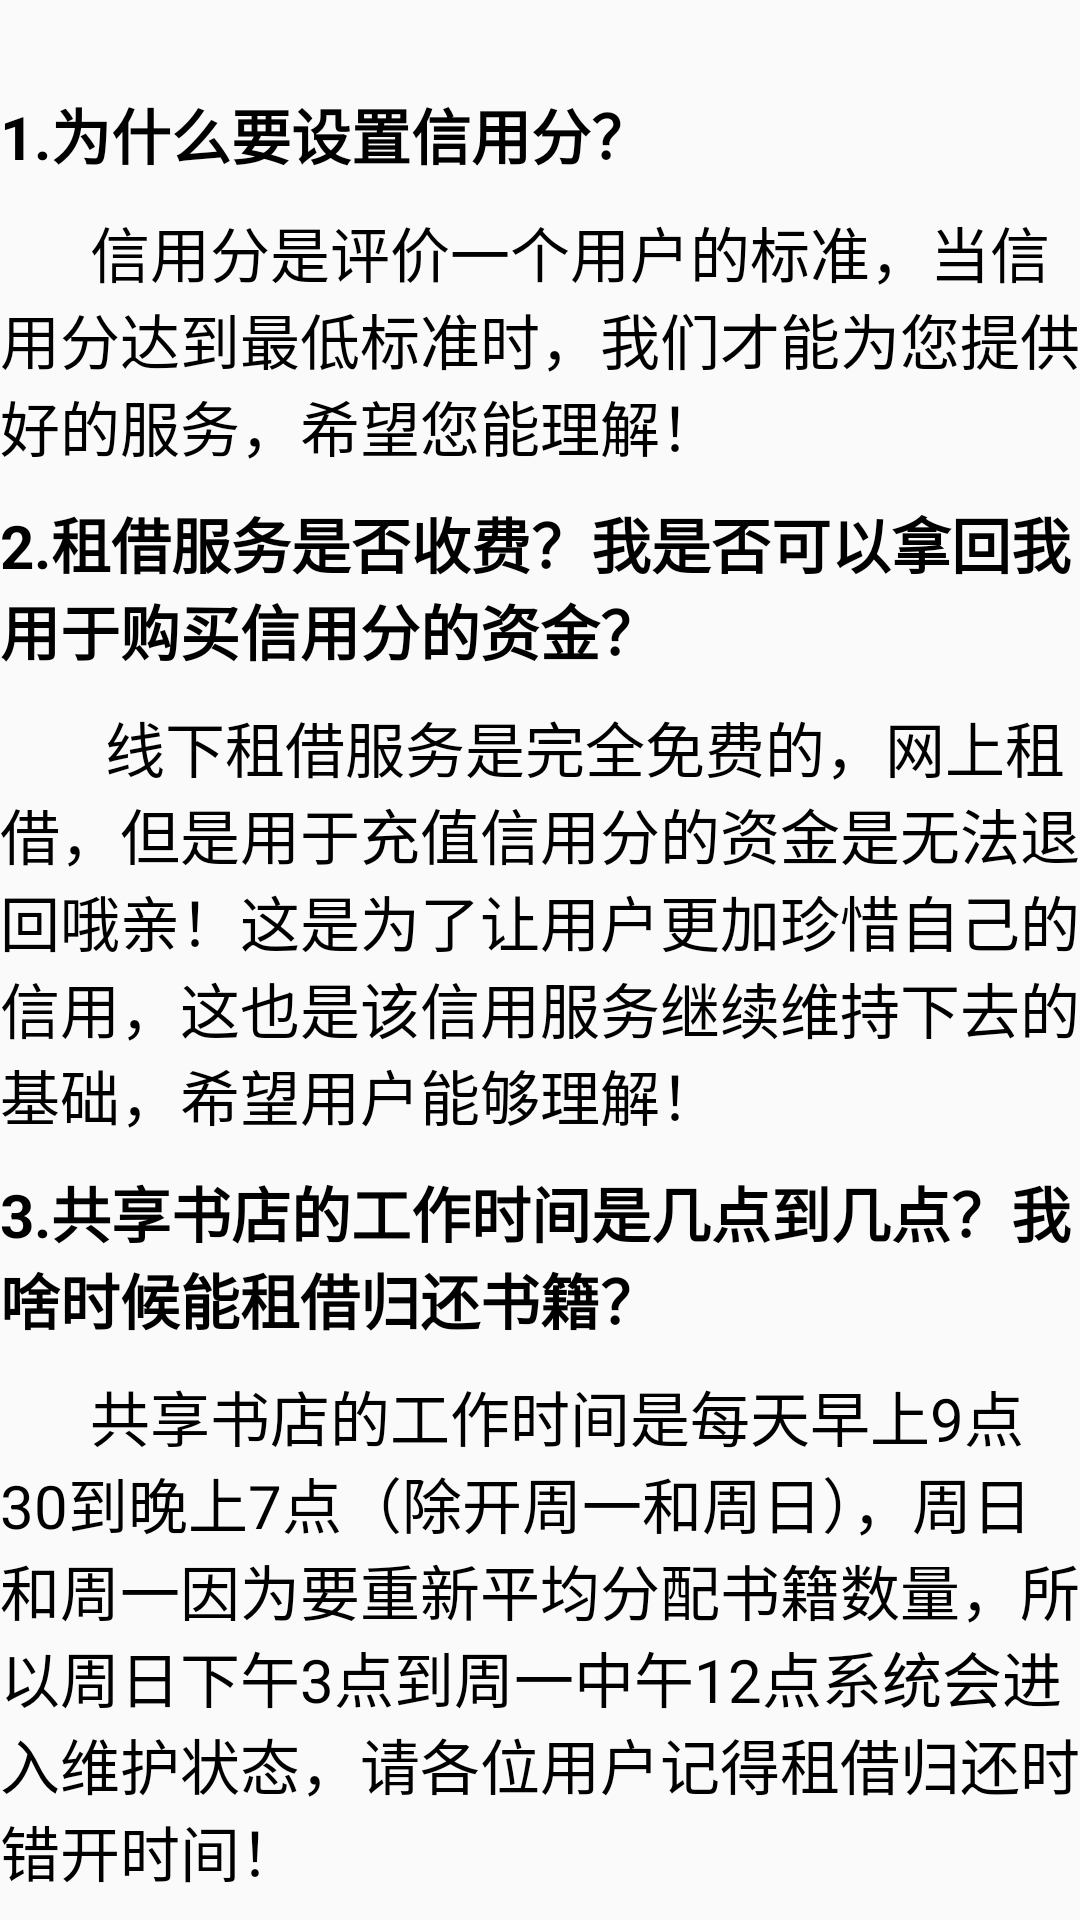

Write the Android layout XML for this screen, with the resource values it uses.
<!-- AndroidManifest.xml: application theme AppTheme -->
<!-- res/layout/activity_serveryourself.xml -->
<?xml version="1.0" encoding="utf-8"?>
<RelativeLayout xmlns:android="http://schemas.android.com/apk/res/android"
    android:layout_width="match_parent"
    android:layout_height="match_parent">

    <ScrollView
        android:layout_width="fill_parent"
        android:layout_height="match_parent"
        android:layout_marginTop="20dp"
        android:fadingEdge="vertical"
        android:fillViewport="true"
        android:scrollbars="vertical">

        <RelativeLayout
            android:layout_width="match_parent"
            android:layout_height="match_parent">

            <TextView
                android:id="@+id/server1"
                android:layout_width="match_parent"
                android:layout_height="wrap_content"
                android:text="1.为什么要设置信用分？"
                android:layout_marginTop="10dp"
                android:textStyle="bold"
                android:textColor="#000000"
                android:textSize="20sp" />

            <TextView
                android:id="@+id/server2"
                android:layout_width="match_parent"
                android:layout_height="wrap_content"
                android:layout_below="@+id/server1"
                android:layout_marginTop="10dp"
                android:text="      信用分是评价一个用户的标准，当信用分达到最低标准时，我们才能为您提供好的服务，希望您能理解！"
                android:textSize="20sp" />

            <TextView
                android:id="@+id/server3"
                android:layout_width="match_parent"
                android:layout_height="wrap_content"
                android:layout_below="@+id/server2"
                android:layout_marginTop="10dp"
                android:textStyle="bold"
                android:textColor="#000000"
                android:text="2.租借服务是否收费？我是否可以拿回我用于购买信用分的资金？"
                android:textSize="20sp" />

            <TextView
                android:id="@+id/server4"
                android:layout_width="match_parent"
                android:layout_height="wrap_content"
                android:layout_below="@+id/server3"
                android:layout_marginTop="10dp"
                android:text="       线下租借服务是完全免费的，网上租借，但是用于充值信用分的资金是无法退回哦亲！这是为了让用户更加珍惜自己的信用，这也是该信用服务继续维持下去的基础，希望用户能够理解！"
                android:textSize="20sp" />

            <TextView
                android:id="@+id/server5"
                android:layout_width="match_parent"
                android:layout_height="wrap_content"
                android:layout_below="@+id/server4"
                android:textStyle="bold"
                android:textColor="#000000"
                android:layout_marginTop="10dp"
                android:text="3.共享书店的工作时间是几点到几点？我啥时候能租借归还书籍？"
                android:textSize="20sp" />

            <TextView
                android:id="@+id/server6"
                android:layout_width="match_parent"
                android:layout_height="wrap_content"
                android:layout_below="@+id/server5"
                android:layout_marginTop="10dp"
                android:text="      共享书店的工作时间是每天早上9点30到晚上7点（除开周一和周日），周日和周一因为要重新平均分配书籍数量，所以周日下午3点到周一中午12点系统会进入维护状态，请各位用户记得租借归还时错开时间！"
                android:textSize="20sp" />

            <TextView
                android:id="@+id/server7"
                android:layout_width="match_parent"
                android:layout_height="wrap_content"
                android:layout_below="@+id/server6"
                android:textStyle="bold"
                android:textColor="#000000"
                android:layout_marginTop="10dp"
                android:text="4.信用分扣分准则是怎样的？我被扣分后如何补上来？"
                android:textSize="20sp" />

            <TextView
                android:id="@+id/server8"
                android:layout_width="match_parent"
                android:layout_height="wrap_content"
                android:layout_below="@+id/server7"
                android:layout_marginTop="10dp"
                android:text="      租借书籍时默认租借时间为一周，即周一租借，则还书日期为下周一晚上23:59之前，在借期间，如果未超过最大租借期，每本书可续租一次，一次续租一周，超时后及时有续租次数，也无法进行续租服务，单账号只允许一次借一本，归还后可借下一本，超时前可续租一次，超时后不可续租，超时大于3天小于等于6天，信用分扣3分，超时大于等于7天扣11分，低于90分停止租借功能，被扣分后可通过充值来使信用分回归正常值，2分/元，请各位用户知悉！"
                android:textSize="20sp" />

            <TextView
                android:id="@+id/server9"
                android:layout_width="match_parent"
                android:layout_height="wrap_content"
                android:layout_below="@+id/server8"
                android:textStyle="bold"
                android:textColor="#000000"
                android:layout_marginTop="10dp"
                android:text="5.关于开发者，是否允许商用？"
                android:textSize="20sp" />

            <TextView
                android:id="@+id/server10"
                android:layout_width="match_parent"
                android:layout_height="wrap_content"
                android:layout_below="@+id/server9"
                android:layout_marginTop="10dp"
                android:text="      个人开发者：小白，纯兴趣，禁止用于商用！侵权必究！"
                android:textSize="20sp" />
        </RelativeLayout>
    </ScrollView>

</RelativeLayout>
<!-- resources referenced by this layout -->
<resources>
  <style name="AppTheme" parent="AppBaseTheme">
          
      </style>
  <style name="AppBaseTheme" parent="Theme.AppCompat.Light">
          
      </style>
</resources>
